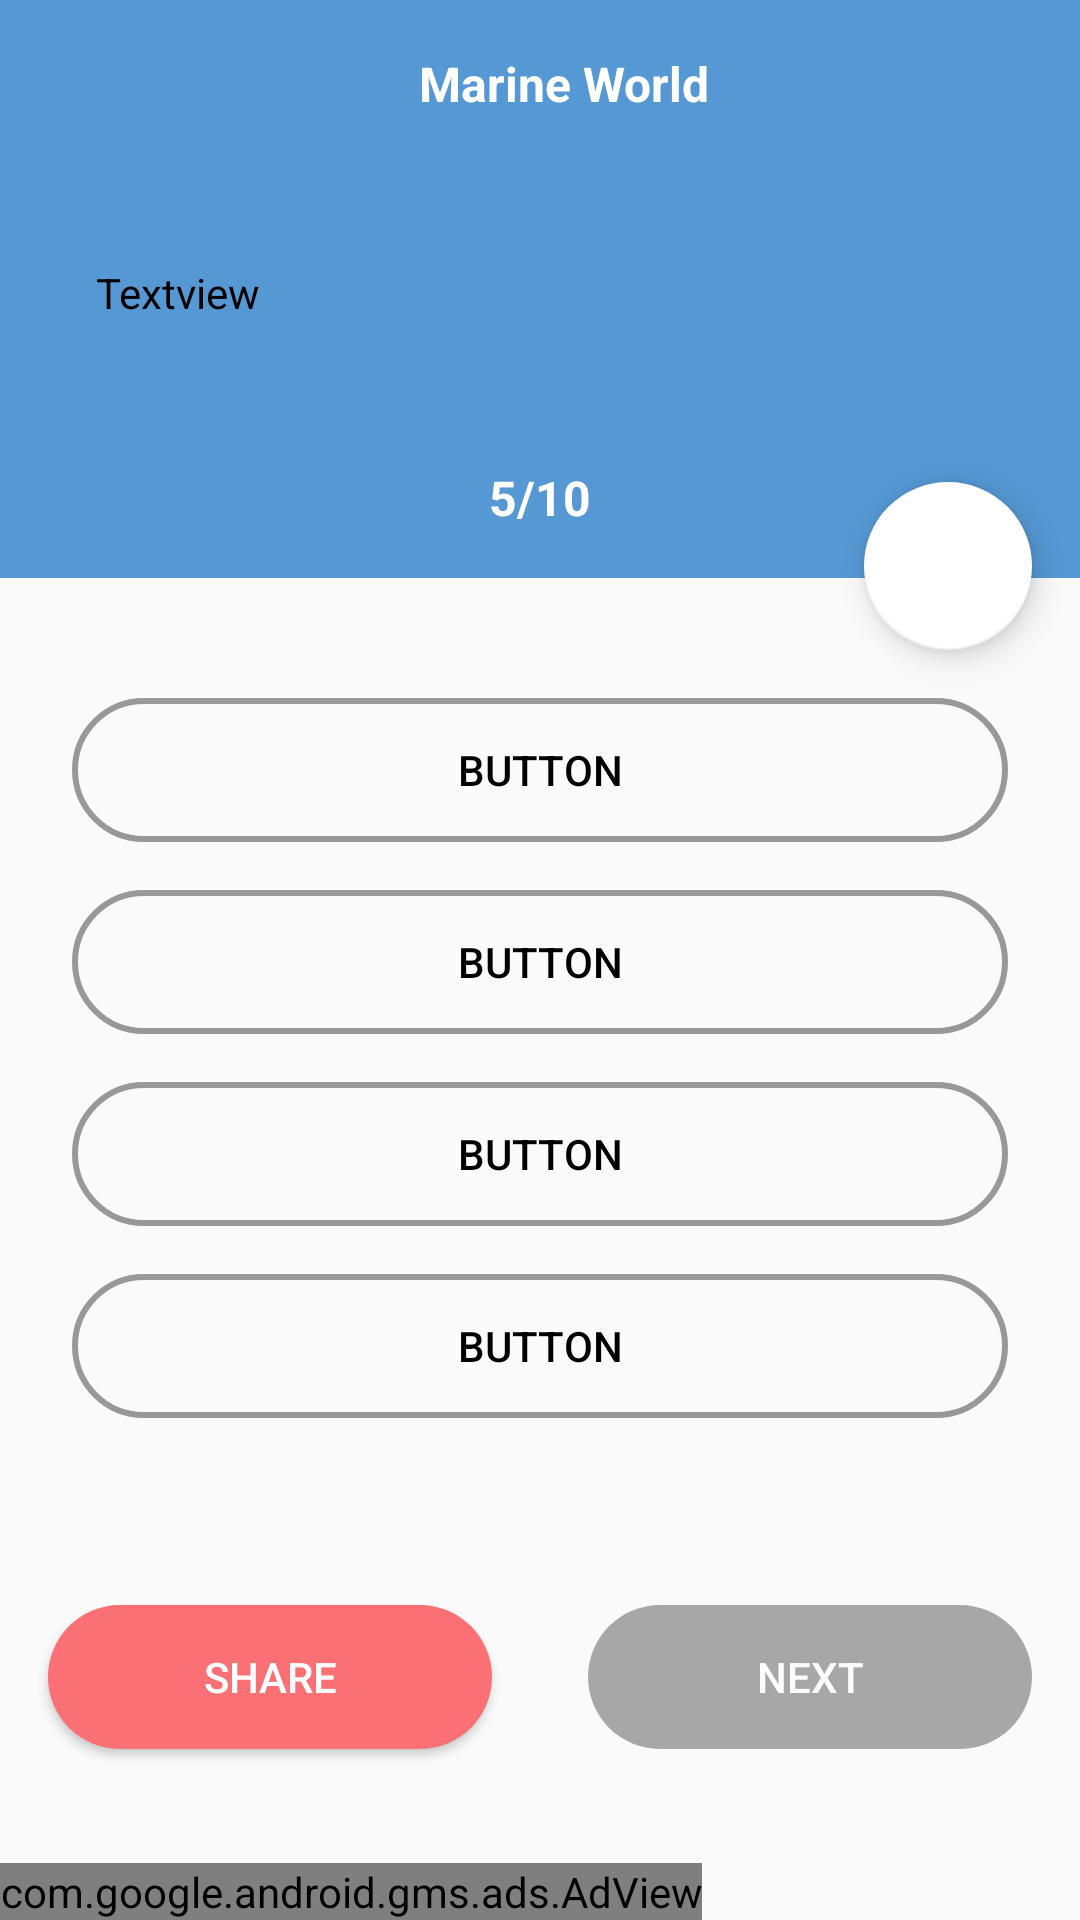

Layout XML and referenced resources for this Android screen:
<!-- AndroidManifest.xml: application theme AppTheme -->
<!-- res/layout/activity_quiz_questions.xml -->
<?xml version="1.0" encoding="utf-8"?>
<LinearLayout xmlns:android="http://schemas.android.com/apk/res/android"
    xmlns:app="http://schemas.android.com/apk/res-auto"
    xmlns:tools="http://schemas.android.com/tools"
    android:layout_width="match_parent"
    android:layout_height="match_parent"
    android:orientation="vertical"
    tools:context=".Activities.QuizQuestionsActivity">
<ScrollView
    android:layout_width="match_parent"
    android:layout_height="0dp"
    android:layout_weight="1"
    android:fillViewport="true">
<androidx.constraintlayout.widget.ConstraintLayout
    android:layout_width="match_parent"
    android:layout_height="wrap_content">

    <androidx.appcompat.widget.Toolbar
        android:id="@+id/questions_toolbar"
        android:layout_width="0dp"
        android:layout_height="?attr/actionBarSize"
        android:background="@color/colorPrimary"
        app:layout_constraintEnd_toEndOf="parent"
        app:layout_constraintStart_toStartOf="parent"
        app:layout_constraintTop_toTopOf="parent">

        <TextView
            android:id="@+id/title"
            android:layout_width="match_parent"
            android:layout_height="wrap_content"
            android:gravity="center"
            android:text="@string/app_name"
            android:textColor="@android:color/background_light"
            android:textSize="16sp"
            android:textStyle="bold" />
    </androidx.appcompat.widget.Toolbar>

    <LinearLayout
        android:id="@+id/question_ll"
        android:layout_width="match_parent"
        android:layout_height="wrap_content"
        android:background="@color/colorPrimary"
        android:orientation="vertical"
        app:layout_constraintEnd_toEndOf="parent"
        app:layout_constraintStart_toStartOf="parent"
        app:layout_constraintTop_toBottomOf="@id/questions_toolbar">

        <TextView
            android:id="@+id/Question_tv"
            android:layout_width="match_parent"
            android:layout_height="wrap_content"
            android:layout_margin="16dp"
            android:background="@drawable/category_background"
            android:padding="16dp"
            android:text="Textview"
            android:textColor="@android:color/background_dark" />

        <TextView
            android:id="@+id/no_indicator_tv"
            android:layout_width="match_parent"
            android:layout_height="wrap_content"
            android:gravity="center"
            android:padding="16dp"
            android:text="5/10"
            android:textColor="@android:color/background_light"
            android:textSize="16sp"
            android:textStyle="bold" />
    </LinearLayout>

    <LinearLayout
        android:id="@+id/answer_ll"
        android:layout_width="match_parent"
        android:layout_height="wrap_content"
        android:orientation="vertical"
        app:layout_constraintEnd_toEndOf="parent"
        app:layout_constraintStart_toStartOf="parent"
        android:padding="16dp"
        android:layout_marginTop="16dp"
        app:layout_constraintTop_toBottomOf="@id/question_ll">

        <Button
            android:id="@+id/button"
            android:layout_width="match_parent"
            android:layout_height="wrap_content"
            android:layout_margin="8dp"
            android:background="@drawable/rounded_borders_question"
            android:backgroundTint="#989898"
            android:textColor="@android:color/background_dark"
            android:text="Button" />

        <Button
            android:id="@+id/button1"
            android:layout_width="match_parent"
            android:layout_height="wrap_content"
            android:background="@drawable/rounded_borders_question"
            android:backgroundTint="#989898"
            android:layout_margin="8dp"
            android:textColor="@android:color/background_dark"
            android:text="Button" />

        <Button
            android:id="@+id/button3"
            android:layout_width="match_parent"
            android:layout_height="wrap_content"
            android:background="@drawable/rounded_borders_question"
            android:backgroundTint="#989898"
            android:layout_margin="8dp"
            android:textColor="@android:color/background_dark"
            android:text="Button" />

        <Button
            android:id="@+id/button4"
            android:layout_width="match_parent"
            android:layout_height="wrap_content"
            android:background="@drawable/rounded_borders_question"
            android:backgroundTint="#989898"
            android:layout_margin="8dp"
            android:textColor="@android:color/background_dark"
            android:text="Button" />
    </LinearLayout>
    <Button
        android:id="@+id/share_btn"
        android:layout_width="0dp"
        android:layout_height="wrap_content"
        android:layout_marginStart="16dp"
        android:layout_marginEnd="16dp"
        android:text="Share"
        android:background="@drawable/rounded_corners"
        android:backgroundTint="#FA7074"
        android:textColor="@android:color/background_light"
        app:layout_constraintBottom_toBottomOf="parent"
        app:layout_constraintEnd_toStartOf="@+id/next_btn"
        app:layout_constraintHorizontal_bias="0.5"
        app:layout_constraintStart_toStartOf="parent"
        app:layout_constraintTop_toBottomOf="@+id/answer_ll"/>
    <Button
        android:id="@+id/next_btn"
        android:layout_width="0dp"
        android:layout_height="wrap_content"
        android:layout_marginStart="16dp"
        android:background="@drawable/rounded_corners"
        android:layout_marginEnd="16dp"
        android:text="Next"
        android:enabled="false"
        android:alpha="0.7"
        android:backgroundTint="#848484"
        android:textColor="@android:color/background_light"
        app:layout_constraintBottom_toBottomOf="parent"
        app:layout_constraintEnd_toEndOf="parent"
        app:layout_constraintHorizontal_bias="0.5"
        app:layout_constraintStart_toEndOf="@+id/share_btn"
        app:layout_constraintTop_toBottomOf="@+id/answer_ll"/>

    <com.google.android.material.floatingactionbutton.FloatingActionButton
        android:id="@+id/bookmark_fab"
        android:layout_width="wrap_content"
        android:layout_height="wrap_content"
        android:clickable="true"
        android:layout_marginEnd="16dp"
        android:translationY="24dp"
        app:layout_constraintBottom_toBottomOf="@+id/question_ll"
        app:layout_constraintEnd_toEndOf="parent"
        app:srcCompat="@drawable/ic_bookmark_border" />

</androidx.constraintlayout.widget.ConstraintLayout>
</ScrollView>
    <com.google.android.gms.ads.AdView xmlns:ads="http://schemas.android.com/apk/res-auto"
        android:id="@+id/adView"
        android:layout_width="wrap_content"
        android:layout_height="wrap_content"
        android:layout_alignParentBottom="true"
        android:layout_centerHorizontal="true"
        ads:adSize="SMART_BANNER"
        ads:adUnitId="@string/banner_id"></com.google.android.gms.ads.AdView>
</LinearLayout>
<!-- resources referenced by this layout -->
<resources>
  <color name="colorPrimary">#5598D3</color>
  <!-- drawable rounded_borders_question (drawable) -->
  <?xml version="1.0" encoding="utf-8"?>
  <shape xmlns:android="http://schemas.android.com/apk/res/android"
      android:shape="rectangle">
      <solid android:color="@android:color/transparent" />
      <corners android:radius="250dp" />
      <stroke
          android:width="2dp"
          android:color="@color/colorPrimary" />
  
  
  </shape>
  <!-- drawable rounded_corners (drawable) -->
  <?xml version="1.0" encoding="utf-8"?>
  <shape android:shape="rectangle"
      xmlns:android="http://schemas.android.com/apk/res/android">
  <corners android:radius="300dp"/>
      <solid android:color="@color/colorPrimary"></solid>
  </shape>
  <string name="app_name">Marine World</string>
  <string name="banner_id">ca-app-pub-3940256099942544/6300978111</string>
  <style name="AppTheme" parent="Theme.AppCompat.Light.NoActionBar">
          
          <item name="colorPrimary">@color/colorPrimary</item>
          <item name="colorPrimaryDark">@color/colorPrimaryDark</item>
          <item name="colorAccent">@color/colorAccent</item>
      </style>
  <color name="colorPrimaryDark">#5598D3</color>
  <color name="colorAccent">#ffffff</color>
</resources>
